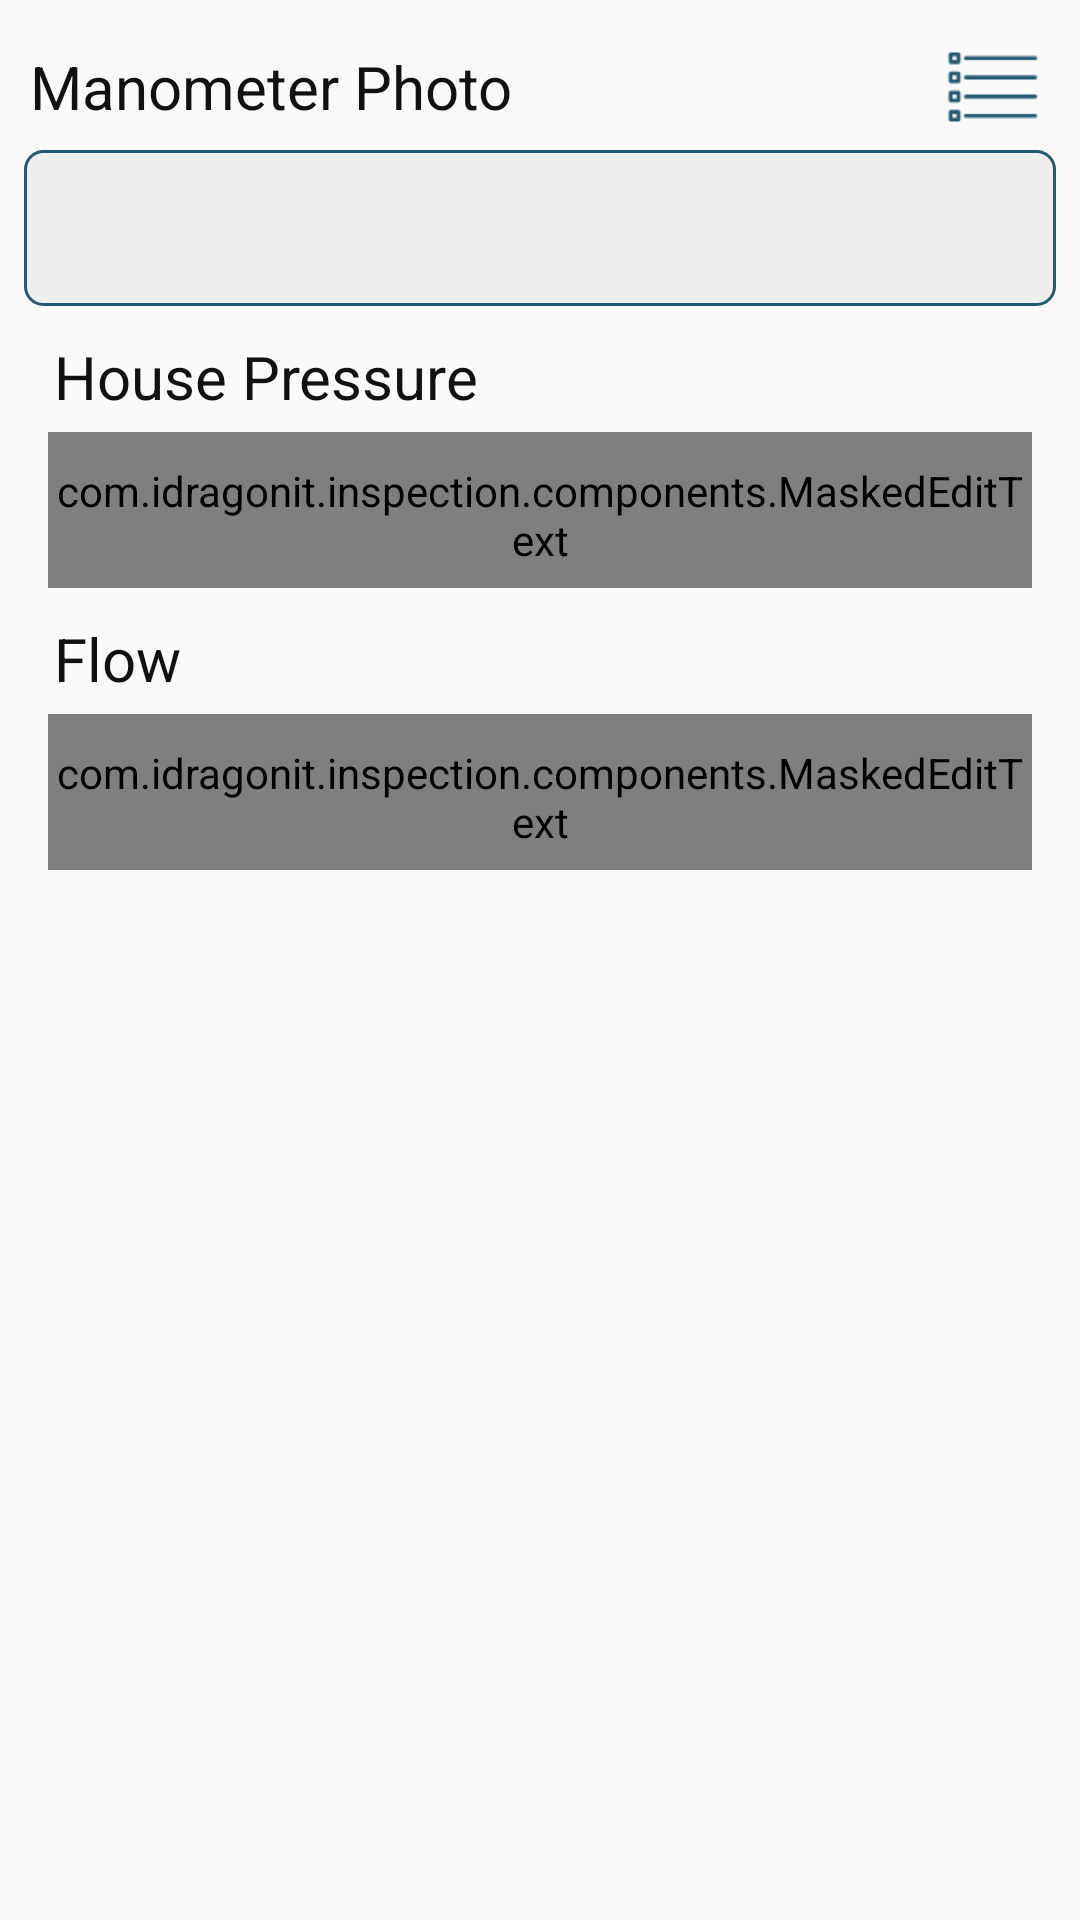

Produce the Android XML layout that renders to this screen, including the resource entries it uses.
<!-- AndroidManifest.xml: application theme AppTheme -->
<!-- res/layout/step_photo_field.xml -->
<?xml version="1.0" encoding="utf-8"?>
<ScrollView xmlns:android="http://schemas.android.com/apk/res/android"
    xmlns:tools="http://schemas.android.com/tools"
    android:layout_width="match_parent"
    android:layout_height="match_parent"
    android:fillViewport="true"
    android:scrollbarStyle="outsideOverlay">

    <LinearLayout
        android:focusable="true"
        android:focusableInTouchMode="true"
        android:layout_width="match_parent"
        android:layout_height="match_parent"
        android:orientation="vertical"
        android:padding="@dimen/form_padding">


        <RelativeLayout
            android:layout_width="match_parent"
            android:layout_height="wrap_content">

            <TextView
                style="@style/LabelStyle"
                android:layout_width="match_parent"
                android:layout_height="wrap_content"
                android:layout_toLeftOf="@+id/btn_manometer"
                android:layout_centerVertical="true"
                android:text="@string/manometer_photo" />

            <ImageView
                android:id="@+id/btn_manometer"
                android:layout_width="wrap_content"
                android:layout_height="wrap_content"
                android:layout_alignParentRight="true"
                android:layout_centerVertical="true"
                android:layout_margin="@dimen/form_margin"
                android:background="@drawable/menu_selector"
                android:padding="2dip" />

        </RelativeLayout>

        <TextView
            android:id="@+id/txt_manometer"
            style="@style/TextViewStyle_Margin"
            android:gravity="center"
            android:textSize="@dimen/view_text_size"
            android:layout_width="match_parent"
            android:layout_height="@dimen/editor_height"
            android:maxLines="1" />

        <LinearLayout
            android:orientation="vertical"
            android:paddingLeft="@dimen/form_padding"
            android:paddingRight="@dimen/form_padding"
            android:layout_width="match_parent"
            android:layout_height="wrap_content">

            <TextView
                style="@style/LabelStyle"
                android:text="@string/house_pressure"
                android:layout_width="match_parent"
                android:layout_height="wrap_content" />

            <com.idragonit.inspection.components.MaskedEditText
                android:id="@+id/txt_pressure"
                style="@style/EditorStyle_Margin"
                android:maxLines="1"
                android:inputType="number"
                android:layout_width="match_parent"
                android:layout_height="@dimen/editor_height" />

            <TextView
                style="@style/LabelStyle"
                android:text="@string/flow"
                android:layout_width="match_parent"
                android:layout_height="wrap_content" />

            <com.idragonit.inspection.components.MaskedEditText
                android:id="@+id/txt_flow"
                style="@style/EditorStyle_Margin"
                android:maxLines="1"
                android:text="0000.0"
                android:inputType="number"
                android:layout_width="match_parent"
                android:layout_height="@dimen/editor_height" />

        </LinearLayout>

    </LinearLayout>

</ScrollView>
<!-- resources referenced by this layout -->
<resources>
  <dimen name="editor_height">52.0dip</dimen>
  <dimen name="form_margin">5.0dip</dimen>
  <dimen name="form_padding">8.0dip</dimen>
  <dimen name="view_text_size">15.6dip</dimen>
  <!-- drawable menu_selector (drawable) -->
  <?xml version="1.0" encoding="utf-8"?>
  <selector xmlns:android="http://schemas.android.com/apk/res/android" >
      
      <item android:drawable="@drawable/menu_press" android:state_pressed="true"/>
      
      <item android:drawable="@drawable/menu"/>
  
  </selector>
  <string name="flow">Flow</string>
  <string name="house_pressure">House Pressure</string>
  <string name="manometer_photo">Manometer Photo</string>
  <style name="EditorStyle_Margin">
          <item name="android:textColor">@color/primary</item>
          <item name="android:textSize">@dimen/editor_text_size</item>
          <item name="android:singleLine">true</item>
          <item name="android:textColorHint">@color/primary_press</item>
          <item name="android:layout_marginBottom">@dimen/component_margin</item>
          <item name="android:background">@drawable/text_style</item>
      </style>
  <style name="LabelStyle">
          <item name="android:textColor">@color/label</item>
          <item name="android:textSize">@dimen/label_text_size</item>
          <item name="android:paddingLeft">2.0dip</item>
          <item name="android:layout_marginBottom">@dimen/label_margin</item>
      </style>
  <style name="TextViewStyle_Margin">
          <item name="android:textColor">@color/primary</item>
          <item name="android:textSize">@dimen/editor_text_size</item>
          <item name="android:textColorHint">@color/primary_press</item>
          <item name="android:layout_marginBottom">@dimen/component_margin</item>
          <item name="android:background">@drawable/textview_style</item>
      </style>
  <style name="AppTheme" parent="Theme.AppCompat.Light">
          
          <item name="colorPrimary">@color/primary_press</item>
          <item name="colorPrimaryDark">@color/primary</item>
          <item name="colorAccent">#000</item>
      </style>
  <!-- drawable menu_press: png bitmap (drawable-xhdpi, 726 bytes) -->
  <!-- drawable menu: png bitmap (drawable-xhdpi, 750 bytes) -->
  <color name="primary">#235973</color>
  <dimen name="editor_text_size">20.0dip</dimen>
  <color name="primary_press">#3680a4</color>
  <dimen name="component_margin">10.0dip</dimen>
  <!-- drawable text_style (drawable) -->
  <?xml version="1.0" encoding="utf-8"?>
  <shape xmlns:android="http://schemas.android.com/apk/res/android"
      android:innerRadius="@dimen/editor_padding" >
  
      <solid android:color="@color/white" />
      <stroke android:width="1.0dip" android:color="@color/primary" />
  
      <corners
          android:radius="@dimen/editor_border_radius"/>
  
      <padding
          android:bottom="@dimen/editor_padding"
          android:left="@dimen/editor_padding"
          android:right="@dimen/editor_padding"
          android:top="@dimen/editor_padding" />
  
  </shape>
  <color name="label">#111</color>
  <dimen name="label_text_size">20.0dip</dimen>
  <dimen name="label_margin">5.0dip</dimen>
  <!-- drawable textview_style (drawable) -->
  <?xml version="1.0" encoding="utf-8"?>
  <shape xmlns:android="http://schemas.android.com/apk/res/android"
      android:innerRadius="@dimen/editor_padding" >
  
      <solid android:color="@color/primary_gray" />
      <stroke android:width="1.0dip" android:color="@color/primary" />
  
      <corners
          android:radius="@dimen/editor_border_radius"/>
  
      <padding
          android:bottom="@dimen/editor_padding"
          android:left="@dimen/editor_padding"
          android:right="@dimen/editor_padding"
          android:top="@dimen/editor_padding" />
  
  </shape>
  <dimen name="editor_padding">10.0dip</dimen>
  <color name="white">#fff</color>
  <dimen name="editor_border_radius">6.0dip</dimen>
  <color name="primary_gray">#efefef</color>
</resources>
